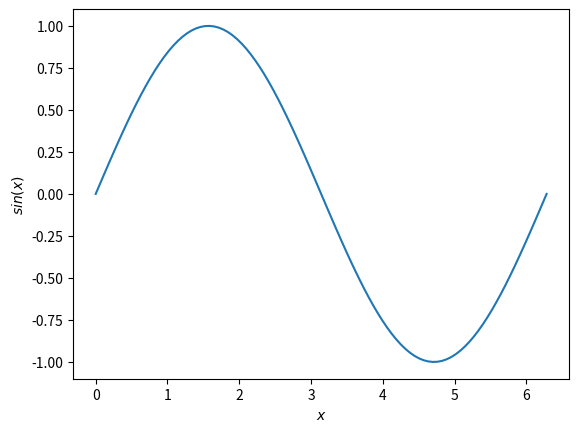

The script that saved this image:
# -*- coding: utf-8 -*-
"""
=================
need of the title
=================

A simple example of the plot of a sin function
in order to test the autonomy of the gallery
"""

# [redacted]
# License: BSD 3 clause

import numpy as np
import matplotlib.pyplot as plt

x = np.linspace(0, 2*np.pi, 100)
y = np.sin(x)

plt.plot(x,y)
plt.xlabel('$x$')
plt.ylabel('$sin(x)$')
plt.show()